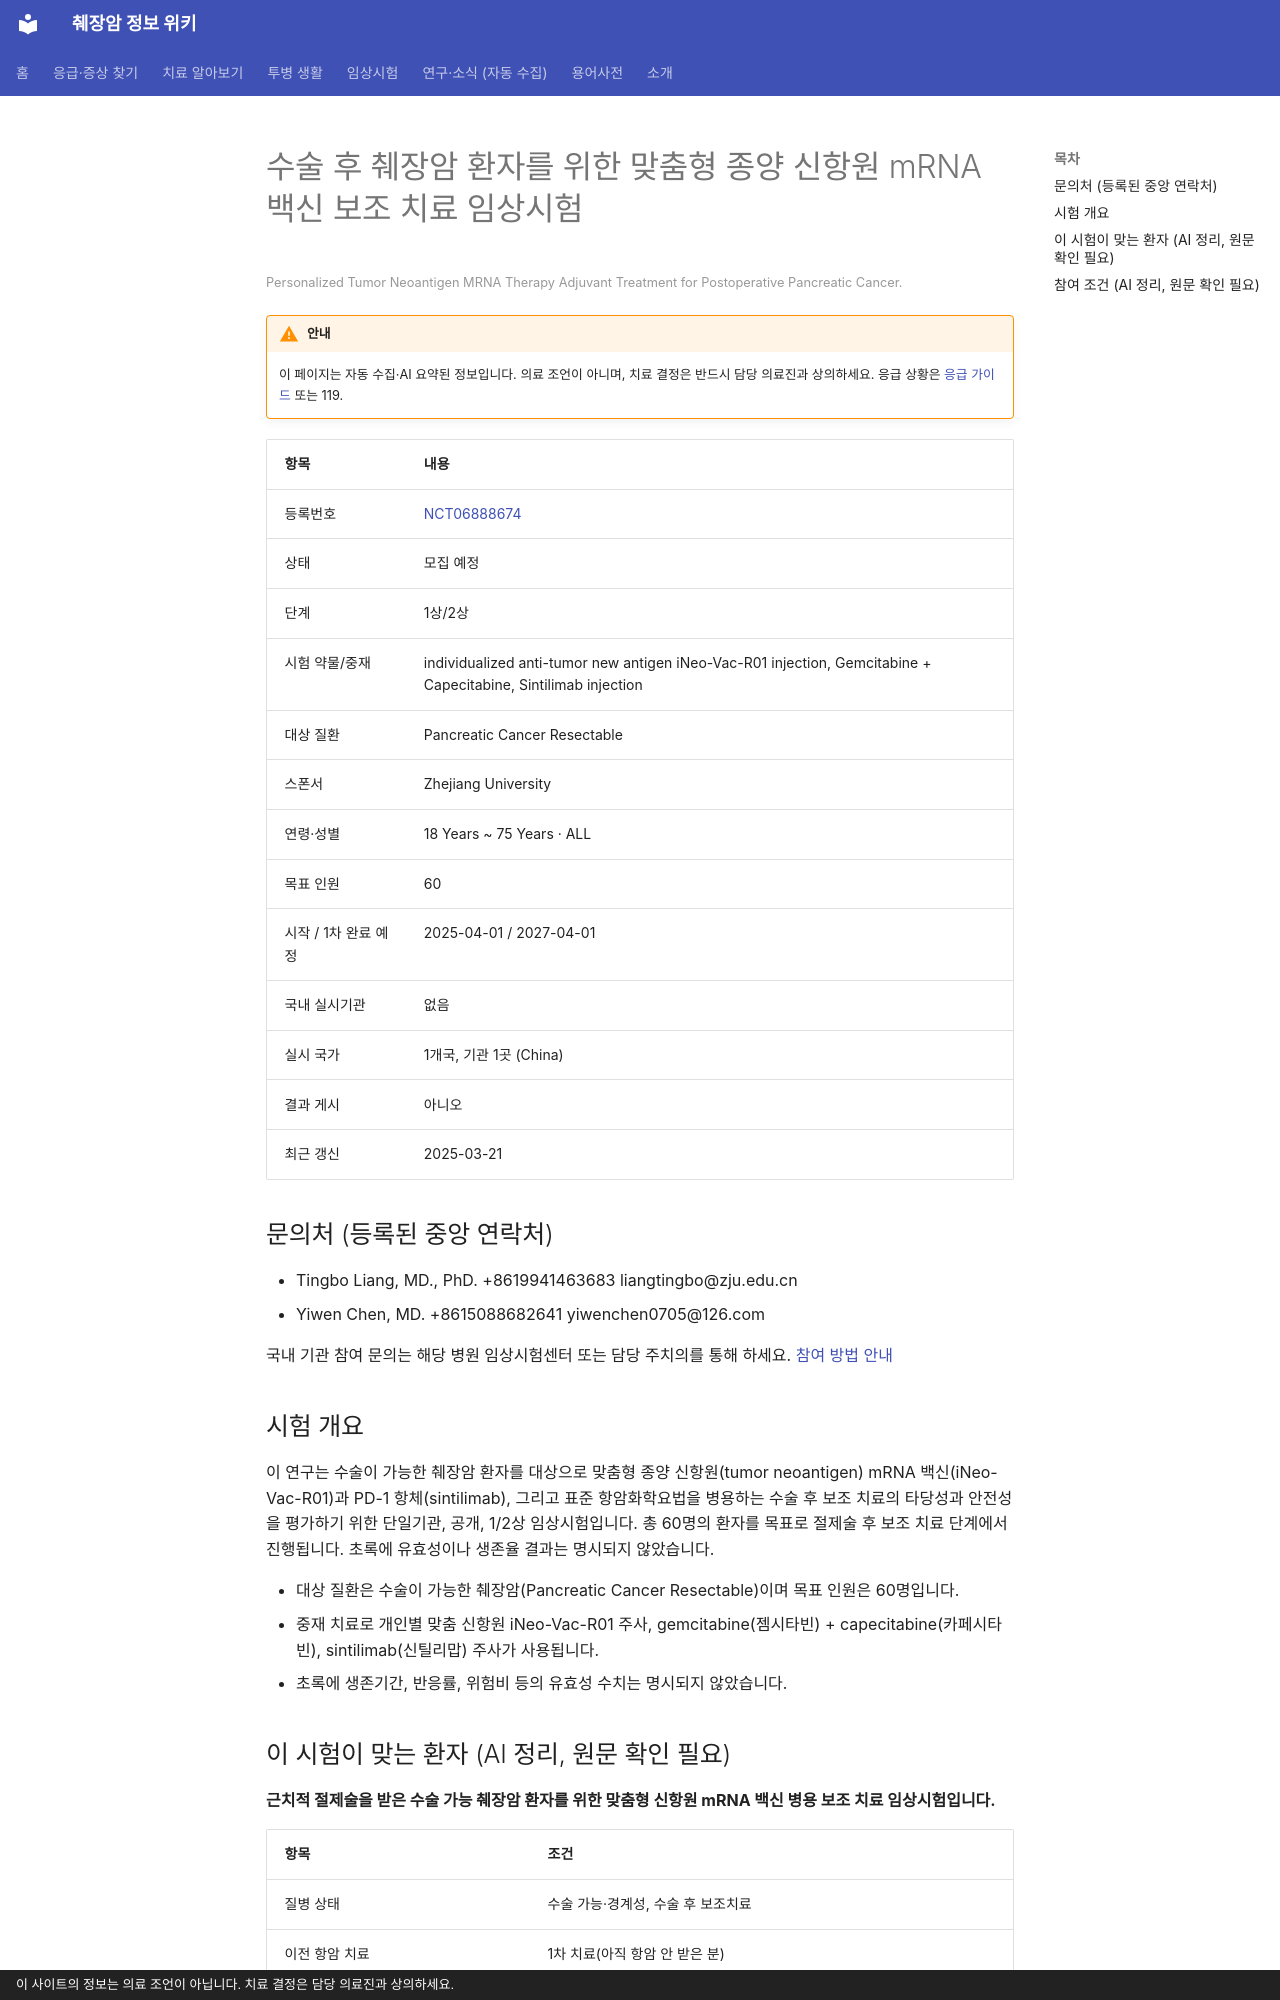

repository: hizorro88-rgb/papersearcher · page: _generated/trials/NCT06888674/index.html · generator: mkdocs · copyright: 이 사이트의 정보는 의료 조언이 아닙니다. 치료 결정은 담당 의료진과 상의하세요.

---
title: "NCT06888674 수술 후 췌장암 환자를 위한 맞춤형 종양 신항원 mRNA 백신 보조 치료 임상시험"
description: "1상/2상 · 모집 예정"
comments: true
search:
  boost: 0.4
---

# 수술 후 췌장암 환자를 위한 맞춤형 종양 신항원 mRNA 백신 보조 치료 임상시험

<small>Personalized Tumor Neoantigen MRNA Therapy Adjuvant Treatment for Postoperative Pancreatic Cancer.</small>

!!! warning "안내"
    이 페이지는 자동 수집·AI 요약된 정보입니다. 의료 조언이 아니며, 치료 결정은 반드시 담당 의료진과 상의하세요. 응급 상황은 [응급 가이드](../../guides/emergency/index.md) 또는 119.

| 항목 | 내용 |
|---|---|
| 등록번호 | [NCT06888674](https://clinicaltrials.gov/study/NCT06888674) |
| 상태 | 모집 예정 |
| 단계 | 1상/2상 |
| 시험 약물/중재 | individualized anti-tumor new antigen iNeo-Vac-R01 injection, Gemcitabine + Capecitabine, Sintilimab injection |
| 대상 질환 | Pancreatic Cancer Resectable |
| 스폰서 | Zhejiang University |
| 연령·성별 | 18 Years ~ 75 Years · ALL |
| 목표 인원 | 60 |
| 시작 / 1차 완료 예정 | 2025-04-01 / 2027-04-01 |
| 국내 실시기관 | 없음 |
| 실시 국가 | 1개국, 기관 1곳 (China) |
| 결과 게시 | 아니오 |
| 최근 갱신 | 2025-03-21 |

## 문의처 (등록된 중앙 연락처)

- Tingbo Liang, MD., PhD. +8619941463683 liangtingbo@zju.edu.cn
- Yiwen Chen, MD. +8615088682641 yiwenchen0705@126.com

국내 기관 참여 문의는 해당 병원 임상시험센터 또는 담당 주치의를 통해 하세요. [참여 방법 안내](../../guides/trials/how-to-apply.md)

## 시험 개요

이 연구는 수술이 가능한 췌장암 환자를 대상으로 맞춤형 종양 신항원(tumor neoantigen) mRNA 백신(iNeo-Vac-R01)과 PD-1 항체(sintilimab), 그리고 표준 항암화학요법을 병용하는 수술 후 보조 치료의 타당성과 안전성을 평가하기 위한 단일기관, 공개, 1/2상 임상시험입니다. 총 60명의 환자를 목표로 절제술 후 보조 치료 단계에서 진행됩니다. 초록에 유효성이나 생존율 결과는 명시되지 않았습니다.

- 대상 질환은 수술이 가능한 췌장암(Pancreatic Cancer Resectable)이며 목표 인원은 60명입니다.
- 중재 치료로 개인별 맞춤 신항원 iNeo-Vac-R01 주사, gemcitabine(젬시타빈) + capecitabine(카페시타빈), sintilimab(신틸리맙) 주사가 사용됩니다.
- 초록에 생존기간, 반응률, 위험비 등의 유효성 수치는 명시되지 않았습니다.

## 이 시험이 맞는 환자 (AI 정리, 원문 확인 필요)

**근치적 절제술을 받은 수술 가능 췌장암 환자를 위한 맞춤형 신항원 mRNA 백신 병용 보조 치료 임상시험입니다.**

| 항목 | 조건 |
|---|---|
| 질병 상태 | 수술 가능·경계성, 수술 후 보조치료 |
| 이전 항암 치료 | 1차 치료(아직 항암 안 받은 분) |
| ECOG 수행능력 | 2 이하 |

주요 제외 기준: 혈청 CA 19-9 > 180 U/mL · 활동성 자가면역질환 또는 면역결핍 · 활동성 감염 (B형/C형 간염, HIV, 매독 등) · 조절되지 않는 심장 질환 · 임신 또는 수유 중

내 상황에 맞는지 한 번에 보려면 [맞춤 임상시험 찾기](../../guides/trials/finder.md).
